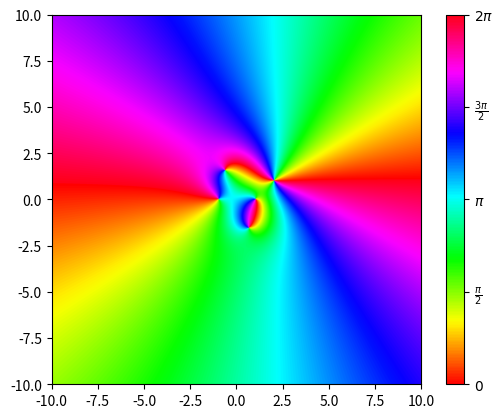

Write the Python code that produced this figure.
# Simple script to generate some static pics for GitHub page etc.

import numpy as np
import matplotlib.cm as cm
import matplotlib.pyplot as plt
import matplotlib.colors as colors
from scipy.special import gamma
from scipy.special import zeta


def phase_portrait(fun, delta=0.01, box=(-1, 1, -1, 1)):

    box = interpret_box(box)
    x = np.arange(box[0], box[1], delta)
    y = np.arange(box[2], box[3], delta)

    # Generate plot domain
    X, Y = np.meshgrid(x, y)
    Z = X + 1j * Y

    # Evaluate function
    fZ = fun(Z)

    # Pass over for display, and return AxesImage
    return gen_portrait(Z, fZ, box)

########### NON API #####################################################

def interpret_box(box):

    if (isinstance(box, float) or isinstance(box, complex) or
        isinstance(box, int)):
        # Turn scalar into 1-tuple
        box = box,

    if len(box) == 4:
        # Two intervals specified, nothing to do
        outbox = box
    elif len(box) == 3:
        # We have a midpoint and radii for real and imag part
        (mid, r_re, r_im) = box

        # Allow real input, interpret with mid.z == 0
        mid = complex(mid)
        outbox = (
            mid.real - r_re, mid.real + r_re,
            mid.imag - r_im, mid.imag + r_im
            )
    elif len(box) == 2 and type(box[1]) == complex:
        # We have lower-left and upper-right point in the complex plae

        (ll, ur) = box
        ll = complex(ll)

        outbox = (ll.real, ur.real, ll.imag, ur.imag)
    elif len(box) == 2:
        (mid, r) = box
        mid = complex(mid)
        outbox = (mid.real - r, mid.real + r, mid.imag - r, mid.imag + r)
    elif len(box) == 1:
        mid = complex(box[0])
        outbox = (mid.real - 1, mid.real + 1, mid.imag - 1, mid.imag + 1)
    else: assert(False)

    return tuple([float(v) for v in outbox])


def gen_portrait(Z, fZ, box, modulus=False):
    """Show phase portrait represented by given rectangular array of
    complex numbers."""

    # Split f(Z) apart. Phase is oriented such that red >0 and blue <0
    phase = np.angle(-fZ)
    modulus = np.abs(fZ)

    # Get base hsv colormap
    cmap = cm.hsv
    norm = colors.Normalize()
    mapper = cm.ScalarMappable(norm=norm, cmap=cmap)

    imvals = mapper.to_rgba(phase)

    # añadimos un colorbar
    fig, ax = plt.subplots()
    axCbar = fig.colorbar(cm.ScalarMappable(norm=norm, cmap=cmap), ax=ax)
    axCbar.set_ticks([-np.pi, -np.pi/2, 0, np.pi/2, np.pi])
    axCbar.set_ticklabels(['$0$', '$\\frac{\pi}{2}$', '$\pi$', '$\\frac{3\pi}{2}$', '$2\pi$'])

    return plt.imshow(imvals, origin='lower', extent=tuple(box))


def example_polynomial():
    """Standard phase portait of a degree-two polynomial"""

    def polyfun(z):
        return z*z - z + 1

    p = phase_portrait(polyfun)
    return p

def plot_my_stuff(f, resol, boxsize, nombre):
    
    plt.figure()
    plt.colorbar(phase_portrait(*args), location = 'right', orientation = 'vertical')
    plt.title(nombre)
    plt.xlabel()
    plt.ylabel()
    plt.show()

if __name__ == '__main__':
    def f(z):
        return z

    def poly1(z):
        return np.sin(z, dtype=complex)

    def poly2(z):
        return ((z**2-1)*(z-2-1j)**2)/(z**2+2+2j)

    def racional(z):
        return 1/z

    def potfun(z):
        serie = 0
        for i in range (0, 10):
            serie += z**i
        return serie

    def trigonom(z):
        return 0.5*(np.exp(z) + np.exp(-1*z))

    f_gamma = gamma
    f_zeta = zeta


    x0, xf, y0, yf = -10, 10, -10, 10
    caja = [x0, xf, y0, yf]

    ratio = 0.01

    args = (poly2, ratio, caja)

    phase_portrait(*args)
    plt.show()

    print('Finished')
